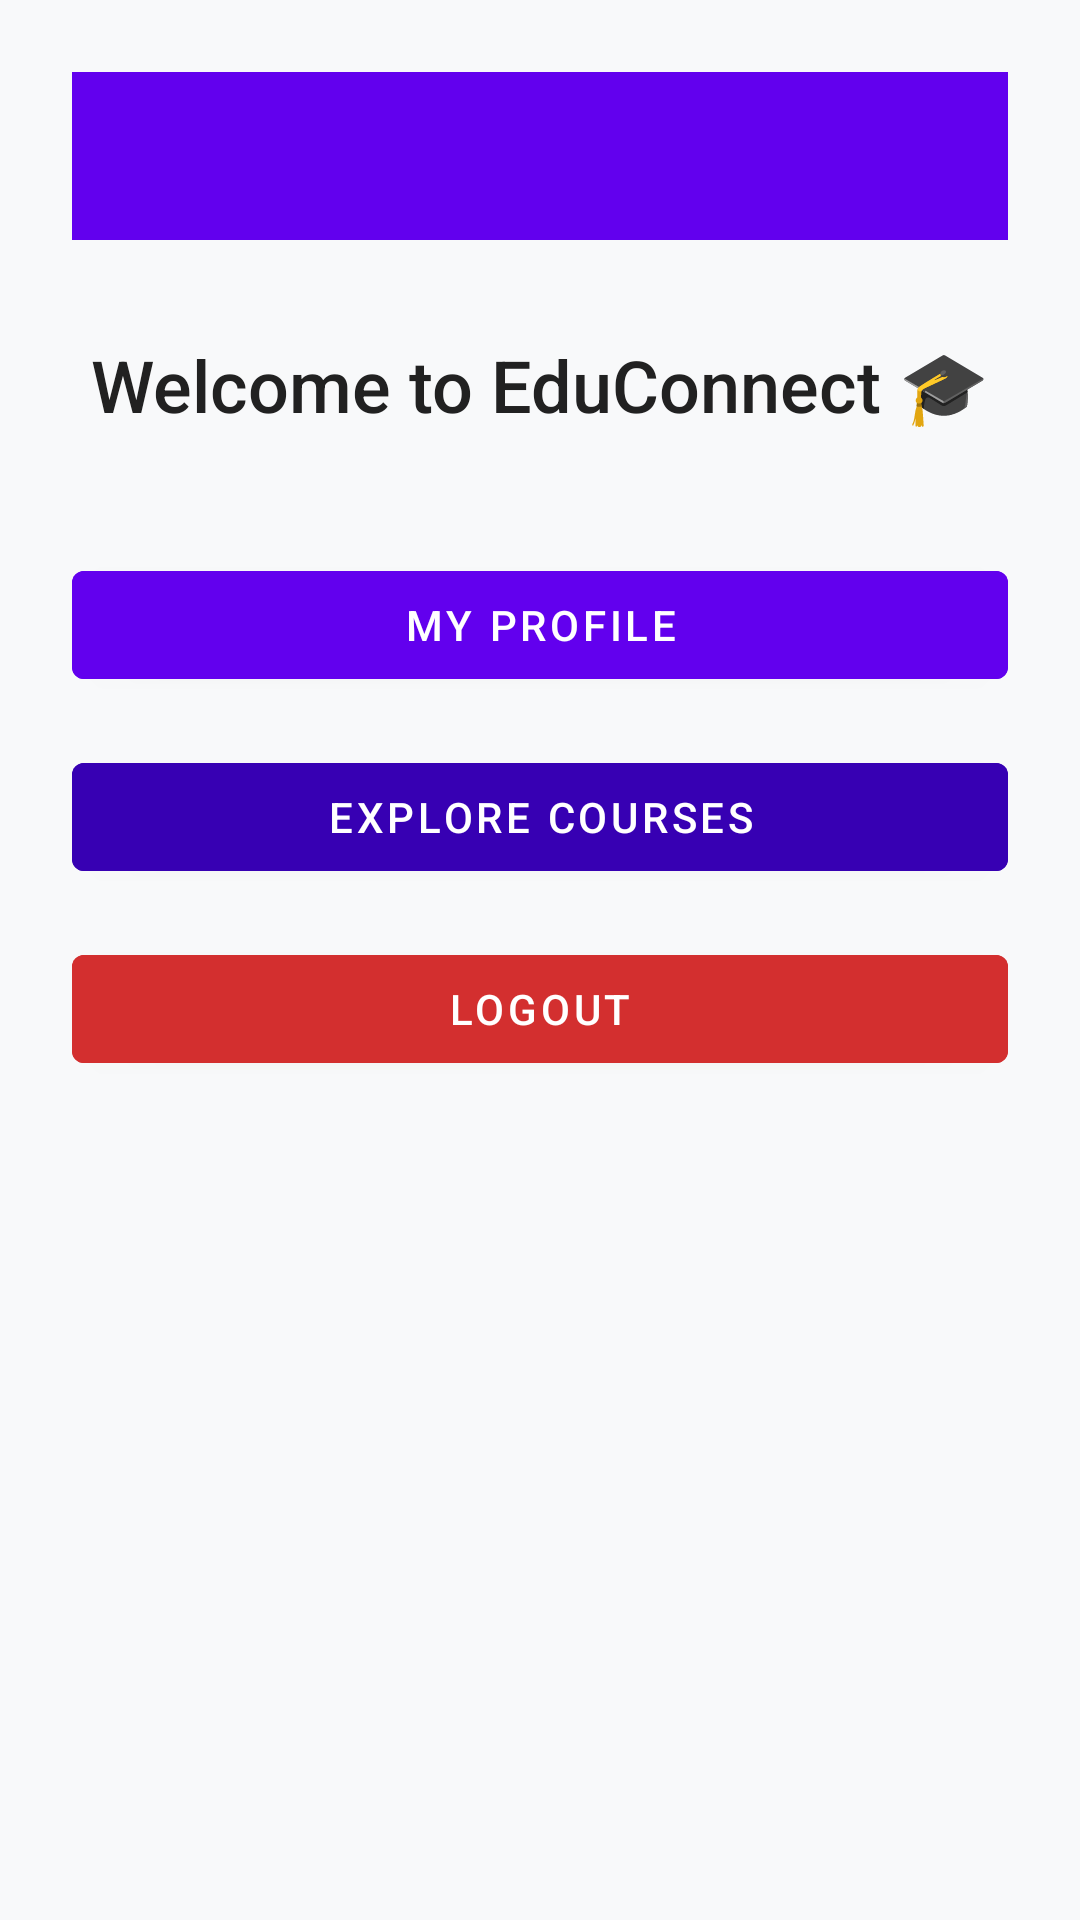

The Android layout XML behind this screen, and the referenced resources:
<!-- AndroidManifest.xml: activity theme Theme.EduConnect.NoActionBar -->
<!-- res/layout/activity_main.xml -->
<?xml version="1.0" encoding="utf-8"?>
<LinearLayout xmlns:android="http://schemas.android.com/apk/res/android"
    android:id="@+id/main"
    android:layout_width="match_parent"
    android:layout_height="match_parent"
    android:background="#F8F9FA"
    android:orientation="vertical"
    android:padding="24dp">

    <androidx.appcompat.widget.Toolbar
        android:id="@+id/toolbar"
        android:layout_width="match_parent"
        android:layout_height="wrap_content"
        android:background="#6200EE"
        android:titleTextColor="@android:color/white" />

    <TextView
        android:id="@+id/welcomeText"
        android:layout_width="match_parent"
        android:layout_height="wrap_content"
        android:text="Welcome to EduConnect 🎓"
        android:textSize="24sp"
        android:textColor="#212121"
        android:gravity="center"
        android:layout_marginTop="32dp"
        android:fontFamily="sans-serif-medium" />

    <Button
        android:id="@+id/profileButton"
        android:layout_width="match_parent"
        android:layout_height="wrap_content"
        android:text="My Profile"
        android:layout_marginTop="40dp"
        android:backgroundTint="#6200EE"
        android:textColor="@android:color/white" />

    <Button
        android:id="@+id/exploreButton"
        android:layout_width="match_parent"
        android:layout_height="wrap_content"
        android:text="Explore Courses"
        android:layout_marginTop="16dp"
        android:backgroundTint="#3700B3"
        android:textColor="@android:color/white" />

    <Button
        android:id="@+id/logoutButton"
        android:layout_width="match_parent"
        android:layout_height="wrap_content"
        android:text="Logout"
        android:layout_marginTop="16dp"
        android:backgroundTint="#D32F2F"
        android:textColor="@android:color/white" />

</LinearLayout>
<!-- resources referenced by this layout -->
<resources>
  <style name="Theme.EduConnect.NoActionBar" parent="Theme.EduConnect">
          <item name="windowActionBar">false</item>
          <item name="windowNoTitle">true</item>
      </style>
  <style name="Theme.EduConnect" parent="Theme.MaterialComponents.DayNight.NoActionBar">
  
          
          <item name="colorPrimary">@color/primaryColor</item>
          <item name="colorPrimaryVariant">@color/primaryDark</item>
          <item name="colorOnPrimary">@color/white</item>
  
          
          <item name="android:windowBackground">@color/background_light</item>
          <item name="colorSurface">@color/background_light</item>
  
          
          <item name="android:statusBarColor">@color/primaryDark</item>
          <item name="android:navigationBarColor">@color/white</item>
  
          
          <item name="android:textColorPrimary">#000000</item>
          <item name="android:textColorSecondary">#444444</item>
  
          
          <item name="android:forceDarkAllowed" tools:ignore="NewApi">false</item>
  
      </style>
  <color name="primaryColor">#3F51B5</color>
  <color name="primaryDark">#303F9F</color>
  <color name="white">#FFFFFFFF</color>
  <color name="background_light">#F9FAFB</color>
</resources>
